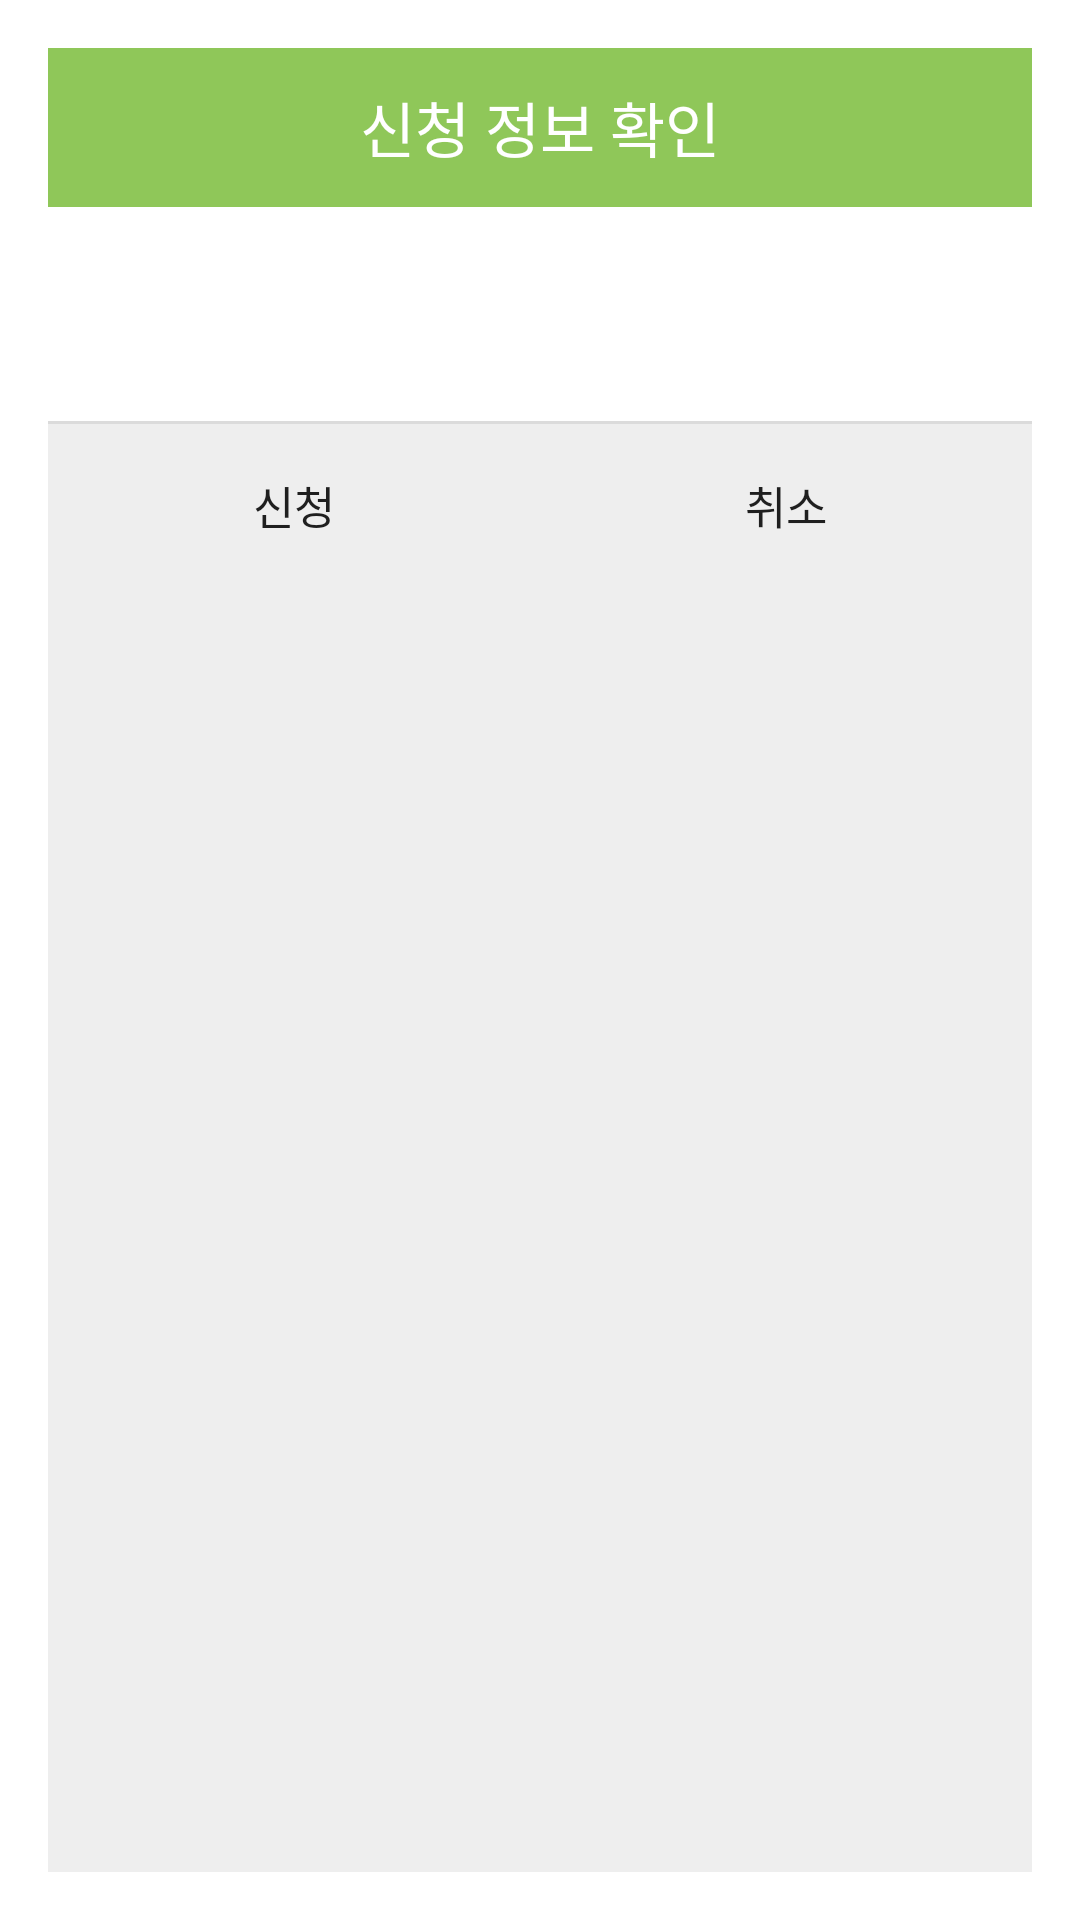

This screen was rendered from an Android layout file. Write that file and the resources it references.
<!-- AndroidManifest.xml: activity theme Theme.MyDialog -->
<!-- res/layout/activity_pop_up.xml -->
<?xml version="1.0" encoding="utf-8"?>
<LinearLayout xmlns:android="http://schemas.android.com/apk/res/android"
    android:background="#eeeeee"
    android:orientation="vertical"
    android:layout_width="wrap_content"
    android:layout_height="wrap_content">

    
    <LinearLayout
        android:orientation="horizontal"
        android:layout_width="match_parent"
        android:layout_height="wrap_content">
        <TextView
            android:text="신청 정보 확인"
            android:textSize="20sp"
            android:textColor="@color/white"
            android:gravity="center"
            android:background="#8FC759"
            android:layout_width="match_parent"
            android:layout_height="53dp" />
    </LinearLayout>
    

    
    <LinearLayout
        android:padding="24dp"
        android:orientation="vertical"
        android:layout_width="match_parent"
        android:background="@color/white"
        android:layout_height="wrap_content">
        <TextView
            android:id="@+id/txtText"
            android:textSize="15sp"
            android:textColor="#000"
            android:alpha="0.87"
            android:gravity="center"
            android:layout_marginBottom="3dp"
            android:layout_width="match_parent"
            android:layout_height="wrap_content" />
    </LinearLayout>
    

    <View
        android:background="#66bdbdbd"
        android:layout_width="match_parent"
        android:layout_height="1dp" />

    
    <LinearLayout
        android:orientation="horizontal"
        android:gravity="center"
        android:layout_width="match_parent"
        android:layout_height="wrap_content">
        <Button
            android:text="신청"
            android:id="@+id/btnAccept"
            android:textSize="15sp"
            android:padding="16dp"
            android:gravity="center"
            android:background="#00000000"
            android:layout_width="match_parent"
            android:layout_weight="1"
            android:layout_height="53dp"
            android:onClick="mOnClose"/>
        <Button
            android:text="취소"
            android:id="@+id/btnRefuse"
            android:textSize="15sp"
            android:padding="16dp"
            android:gravity="center"
            android:background="#00000000"
            android:layout_width="match_parent"
            android:layout_height="53dp"
            android:layout_weight="1"
            android:onClick="mOnClose"/>
    </LinearLayout>
    
</LinearLayout>
<!-- resources referenced by this layout -->
<resources>
  <color name="white">#FFFFFFFF</color>
  <style name="Theme.MyDialog" parent="Theme.AppCompat.DayNight.Dialog.Alert">
          <item name="windowNoTitle">true</item>
          <item name="windowActionBar">false</item>
      </style>
</resources>
